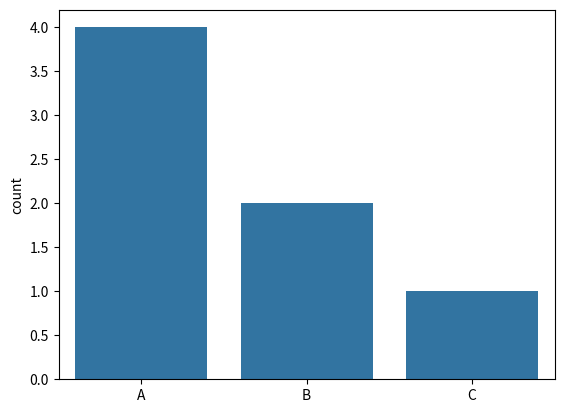

This chart was generated by the following Python code:
# used matplotlib and seaborn for visulization

import matplotlib.pyplot as plt 
import seaborn as sns

def main():

    # catagorical data
    sns.countplot(x=["A","B","A","A","B","A","C"])

    plt.show()

if __name__ == "__main__":
    main()


# if data contiguse(numeric) -> go for histoplot
# if data catogrial(strings) -> go for countplot()
